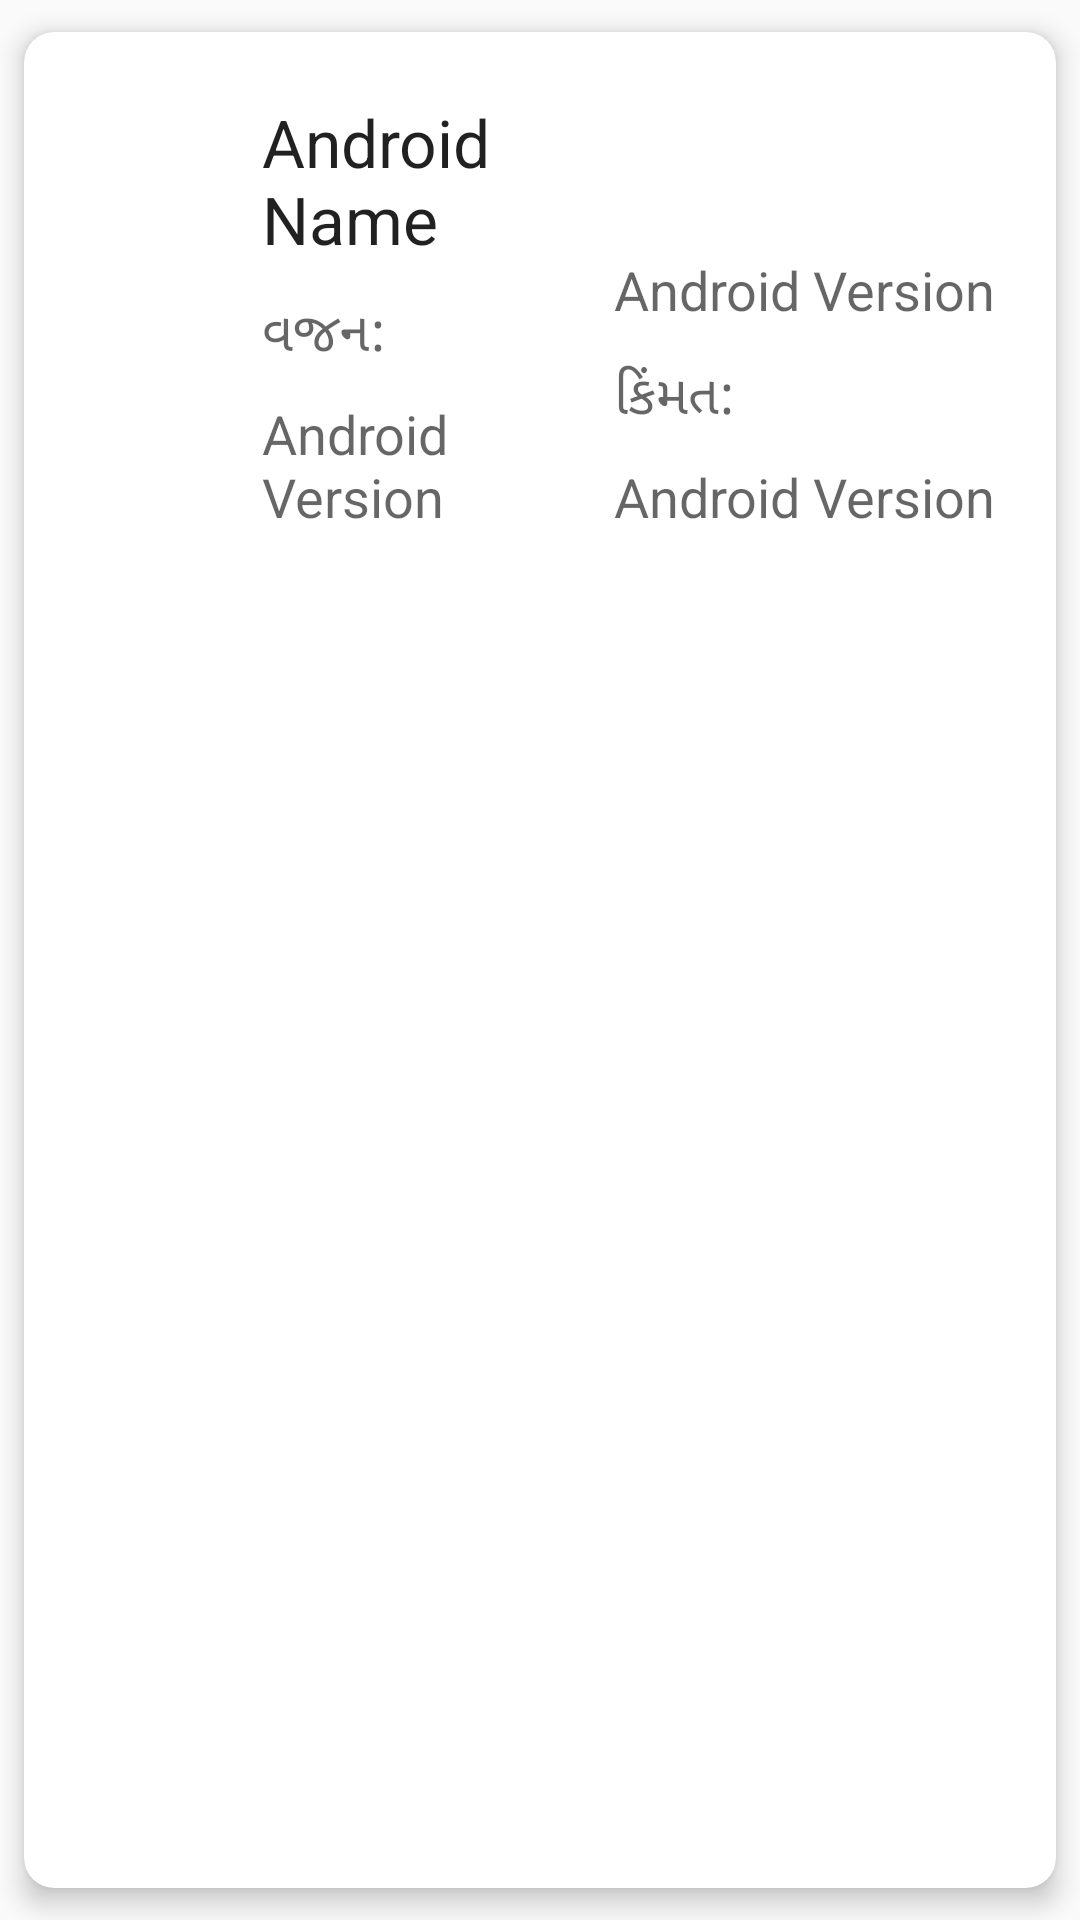

Layout XML and referenced resources for this Android screen:
<!-- AndroidManifest.xml: application theme AppTheme -->
<!-- res/layout/price_list_view.xml -->
<?xml version="1.0" encoding="utf-8"?>
<androidx.cardview.widget.CardView android:id="@+id/card_view"
    xmlns:card_view="http://schemas.android.com/apk/res-auto"
    android:layout_width="match_parent"
    android:layout_height="wrap_content"
    card_view:cardBackgroundColor="@color/color_white"
    card_view:cardCornerRadius="10dp"
    card_view:cardElevation="5dp"

    card_view:cardUseCompatPadding="true"
    xmlns:android="http://schemas.android.com/apk/res/android">


        <LinearLayout
            android:layout_width="match_parent"
            android:layout_height="wrap_content"
            android:orientation="horizontal"
            >

            <ImageView
                android:id="@+id/veg_iv"
                android:tag="image_tag"
                android:layout_width="40dp"
                android:layout_height="match_parent"
                android:layout_margin="5dp"
                android:layout_weight="1"
                android:src="@mipmap/ic_launcher"/>

            <LinearLayout
                android:layout_width="0dp"
                android:layout_height="wrap_content"
                android:layout_marginTop="12dp"
                android:layout_weight="4"
                android:layout_marginBottom="10dp"
                android:orientation="vertical"
                >

                <TextView
                    android:id="@+id/veg_name"
                    android:layout_width="wrap_content"
                    android:layout_height="wrap_content"
                    android:layout_gravity="left"
                    android:layout_marginTop="10dp"
                    android:text="Android Name"
                    android:textAppearance="?android:attr/textAppearanceLarge"/>

                <TextView

                    android:layout_width="wrap_content"
                    android:layout_height="wrap_content"
                    android:layout_gravity="left|center"
                    android:layout_marginTop="10dp"
                    android:text="વજન:"
                    android:textAppearance="?android:attr/textAppearanceMedium"/>
                <TextView
                    android:id="@+id/veg_unit"
                    android:layout_width="wrap_content"
                    android:layout_height="wrap_content"
                    android:layout_gravity="left"
                    android:layout_marginTop="10dp"
                    android:text="Android Version"
                    android:textAppearance="?android:attr/textAppearanceMedium"/>

            </LinearLayout>
            <LinearLayout
                android:layout_width="0dp"
                android:layout_height="wrap_content"
                android:layout_gravity="bottom"
                android:layout_weight="5"
                android:layout_marginBottom="10dp"
                android:orientation="vertical"
                >
                <TextView
                    android:id="@+id/time"
                    android:layout_width="wrap_content"
                    android:layout_height="wrap_content"
                    android:layout_gravity="end"
                    android:layout_marginRight="20dp"
                    android:layout_marginTop="10dp"
                    android:text="Android Version"
                    android:textAppearance="?android:attr/textAppearanceMedium"/>

                <TextView

                    android:layout_width="wrap_content"
                    android:layout_height="wrap_content"
                    android:layout_gravity="left"
                    android:layout_marginTop="10dp"

                    android:text="કિંમત:"
                    android:textAppearance="?android:attr/textAppearanceMedium"/>
                <TextView
                    android:id="@+id/veg_price"
                    android:layout_width="wrap_content"
                    android:layout_height="wrap_content"
                    android:layout_gravity="left"
                    android:layout_marginTop="10dp"

                    android:text="Android Version"
                    android:textAppearance="?android:attr/textAppearanceMedium"/>


            </LinearLayout>
        </LinearLayout>

    </androidx.cardview.widget.CardView>
<!-- resources referenced by this layout -->
<resources>
  <color name="color_white">#FFFFFF</color>
  <style name="AppTheme" parent="Theme.AppCompat.Light.DarkActionBar">
          
          <item name="colorPrimary">@color/colorPrimary</item>
          <item name="colorPrimaryDark">@color/colorPrimaryDark</item>
          <item name="colorAccent">@color/colorAccent</item>
      </style>
  <color name="colorPrimary">#6200EE</color>
  <color name="colorPrimaryDark">#3700B3</color>
  <color name="colorAccent">#03DAC5</color>
</resources>
